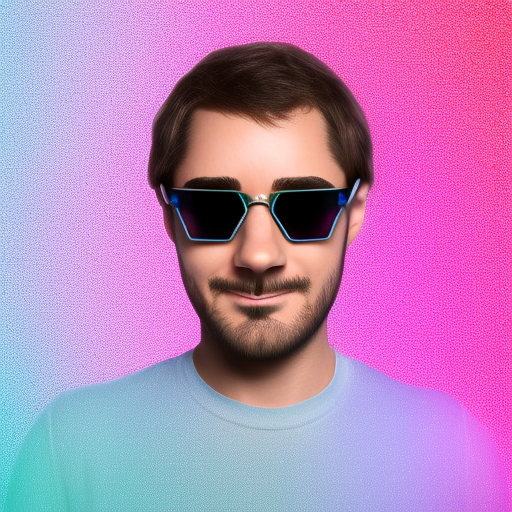
Generation parameters embedded in this image by AUTOMATIC1111 Stable Diffusion web UI or a fork of it (Forge, ...) (PNG 'parameters' text chunk):
zwx person in disco style
Steps: 20, Sampler: Euler a, CFG scale: 7.0, Seed: 1321444219, Size: 512x512, Model hash: 34f42fff41, Model: cristi, Version: 1.9.3